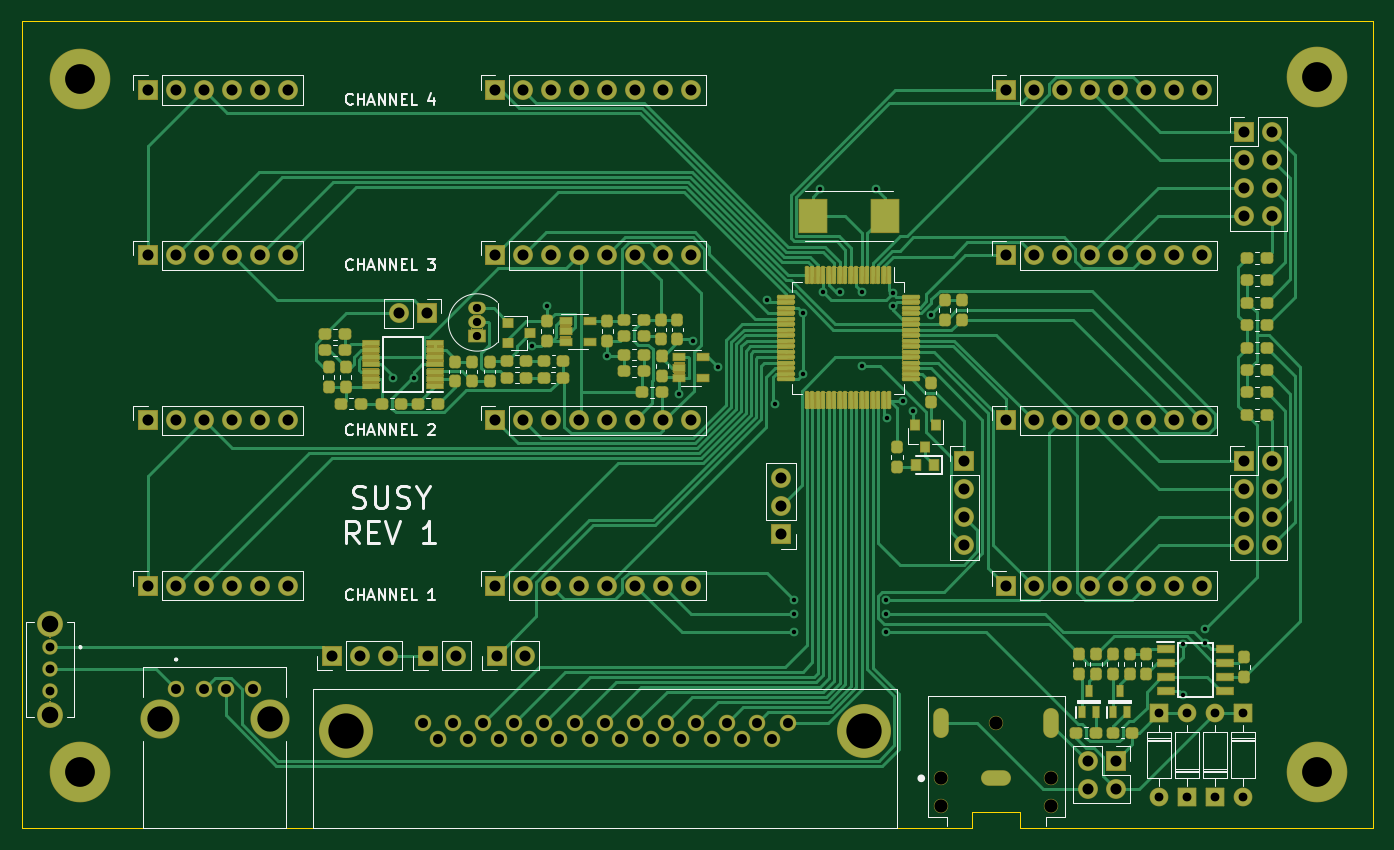
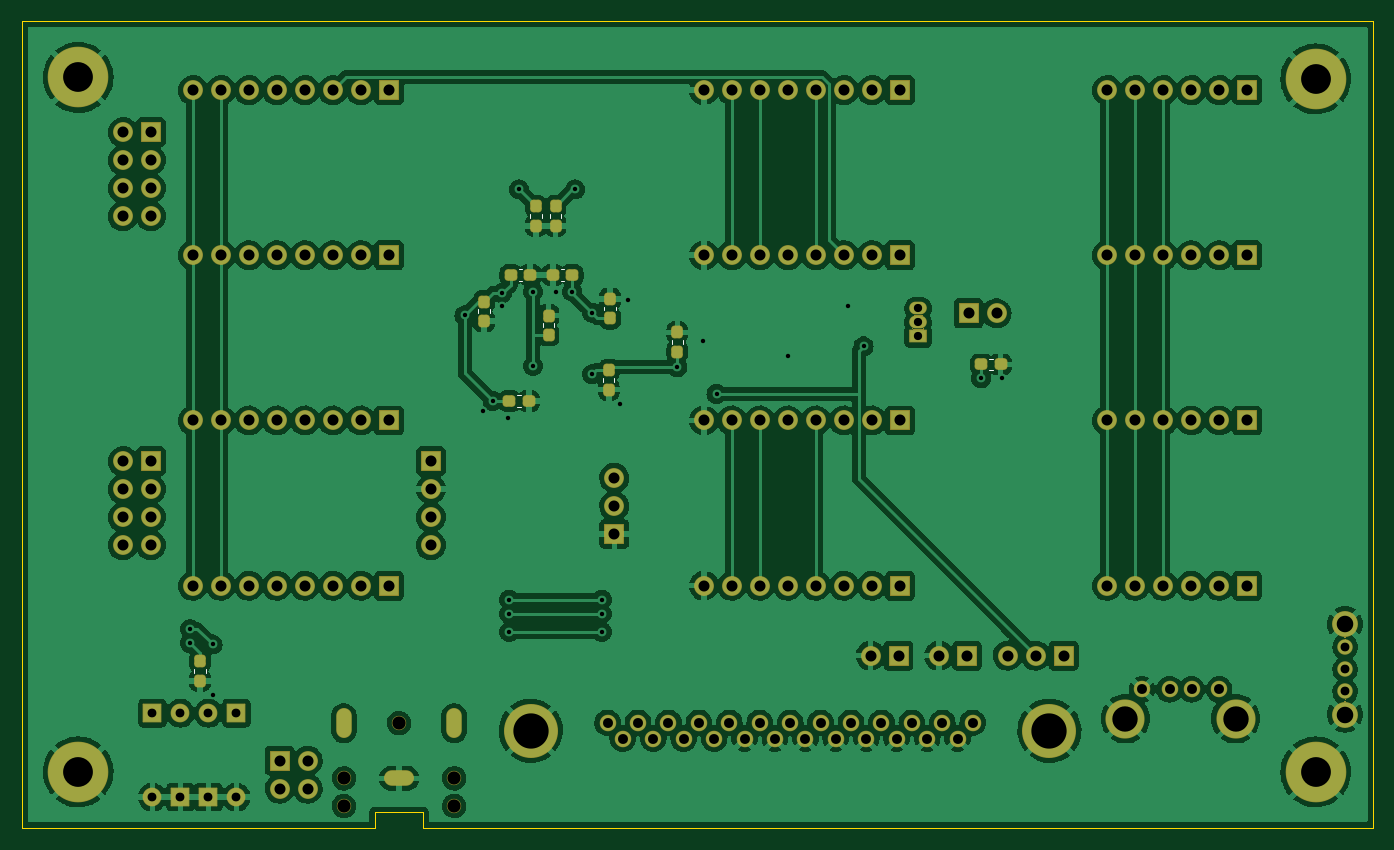
Circuit board: 8 layer files. Board 122.6 x 73.2 mm.
- bottom_copper: interface-B_Cu.gbl (376295 bytes)
- bottom_mask: interface-B_Mask.gbs (11569 bytes)
- bottom_silk: interface-B_Silkscreen.gbo (9386 bytes)
- outline: interface-Edge_Cuts.gm1 (940 bytes)
- top_copper: interface-F_Cu.gtl (50241 bytes)
- top_mask: interface-F_Mask.gts (75861 bytes)
- top_silk: interface-F_Silkscreen.gto (39047 bytes)
- drill: interface.drl (3974 bytes)

=== bottom_copper: interface-B_Cu.gbl (376295 bytes, source omitted) ===
=== bottom_mask: interface-B_Mask.gbs (11569 bytes, source omitted) ===
=== bottom_silk: interface-B_Silkscreen.gbo (9386 bytes, source omitted) ===
=== outline: interface-Edge_Cuts.gm1 ===
G04 #@! TF.GenerationSoftware,KiCad,Pcbnew,(6.0.4)*
G04 #@! TF.CreationDate,2022-04-17T17:26:00-05:00*
G04 #@! TF.ProjectId,interface,696e7465-7266-4616-9365-2e6b69636164,rev?*
G04 #@! TF.SameCoordinates,Original*
G04 #@! TF.FileFunction,Profile,NP*
%FSLAX46Y46*%
G04 Gerber Fmt 4.6, Leading zero omitted, Abs format (unit mm)*
G04 Created by KiCad (PCBNEW (6.0.4)) date 2022-04-17 17:26:00*
%MOMM*%
%LPD*%
G01*
G04 APERTURE LIST*
G04 #@! TA.AperFunction,Profile*
%ADD10C,0.100000*%
G04 #@! TD*
G04 APERTURE END LIST*
D10*
X105791000Y-65278000D02*
X105791000Y-138430000D01*
X196342000Y-138430000D02*
X228346000Y-138430000D01*
X196342000Y-137033000D02*
X196342000Y-138430000D01*
X191960500Y-137033000D02*
X196342000Y-137033000D01*
X191960500Y-138430000D02*
X191960500Y-137033000D01*
X105791000Y-138430000D02*
X191960500Y-138430000D01*
X228346000Y-65278000D02*
X228346000Y-138430000D01*
X105791000Y-65278000D02*
X228346000Y-65278000D01*
M02*

=== top_copper: interface-F_Cu.gtl (50241 bytes, source omitted) ===
=== top_mask: interface-F_Mask.gts (75861 bytes, source omitted) ===
=== top_silk: interface-F_Silkscreen.gto (39047 bytes, source omitted) ===
=== drill: interface.drl ===
M48
; DRILL file {KiCad (6.0.4)} date Sun 17 Apr 2022 05:26:50 PM CDT
; FORMAT={-:-/ absolute / inch / decimal}
; #@! TF.CreationDate,2022-04-17T17:26:50-05:00
; #@! TF.GenerationSoftware,Kicad,Pcbnew,(6.0.4)
; #@! TF.FileFunction,MixedPlating,1,2
FMAT,2
INCH
; #@! TA.AperFunction,Plated,PTH,ViaDrill
T1C0.0157
; #@! TA.AperFunction,Plated,PTH,ComponentDrill
T2C0.0295
; #@! TA.AperFunction,Plated,PTH,ComponentDrill
T3C0.0315
; #@! TA.AperFunction,Plated,PTH,ComponentDrill
T4C0.0354
; #@! TA.AperFunction,Plated,PTH,ComponentDrill
T5C0.0394
; #@! TA.AperFunction,Plated,PTH,ComponentDrill
T6C0.0591
; #@! TA.AperFunction,Plated,PTH,ComponentDrill
T7C0.0906
; #@! TA.AperFunction,Plated,PTH,ComponentDrill
T8C0.1063
; #@! TA.AperFunction,Plated,PTH,ComponentDrill
T9C0.1260
; #@! TA.AperFunction,NonPlated,NPTH,ComponentDrill
T10C0.0472
%
G90
G05
T1
X5.49Y-3.845
X5.565Y-3.845
X5.985Y-3.73
X6.04Y-3.585
X6.255Y-3.765
X6.51Y-3.9
X6.56Y-3.71
X6.65Y-3.805
X6.825Y-3.565
X6.855Y-3.935
X6.92Y-4.635
X6.92Y-4.685
X6.92Y-4.75
X6.955Y-3.61
X6.955Y-3.83
X7.015Y-3.17
X7.025Y-3.535
X7.085Y-3.535
X7.165Y-3.535
X7.165Y-3.8
X7.215Y-3.17
X7.25Y-4.635
X7.25Y-4.685
X7.25Y-4.75
X7.255Y-3.985
X7.275Y-3.54
X7.275Y-3.585
X7.31Y-3.925
X7.345Y-3.96
X7.41Y-3.62
X8.31Y-4.795
X8.31Y-4.975
X8.39Y-4.74
X8.39Y-4.79
T2
X5.79Y-3.595
X5.79Y-3.645
X5.79Y-3.695
T3
X4.265Y-4.805
X4.265Y-4.8837
X4.265Y-4.9625
X8.225Y-5.04
X8.225Y-5.34
X8.325Y-5.04
X8.325Y-5.34
X8.425Y-5.04
X8.425Y-5.34
X8.525Y-5.04
X8.525Y-5.34
T4
X4.715Y-4.955
X4.8134Y-4.955
X4.8922Y-4.955
X4.9906Y-4.955
X5.595Y-5.075
X5.6493Y-5.1309
X5.7037Y-5.075
X5.758Y-5.1309
X5.8123Y-5.075
X5.8667Y-5.1309
X5.921Y-5.075
X5.9753Y-5.1309
X6.0296Y-5.075
X6.084Y-5.1309
X6.1383Y-5.075
X6.1926Y-5.1309
X6.247Y-5.075
X6.3013Y-5.1309
X6.3556Y-5.075
X6.41Y-5.1309
X6.4643Y-5.075
X6.5186Y-5.1309
X6.573Y-5.075
X6.6273Y-5.1309
X6.6816Y-5.075
X6.7359Y-5.1309
X6.7903Y-5.075
X6.8446Y-5.1309
X6.8989Y-5.075
T5
X4.615Y-2.815
X4.615Y-3.405
X4.615Y-3.995
X4.615Y-4.585
X4.715Y-2.815
X4.715Y-3.405
X4.715Y-3.995
X4.715Y-4.585
X4.815Y-2.815
X4.815Y-3.405
X4.815Y-3.995
X4.815Y-4.585
X4.915Y-2.815
X4.915Y-3.405
X4.915Y-3.995
X4.915Y-4.585
X5.015Y-2.815
X5.015Y-3.405
X5.015Y-3.995
X5.015Y-4.585
X5.115Y-2.815
X5.115Y-3.405
X5.115Y-3.995
X5.115Y-4.585
X5.27Y-4.835
X5.37Y-4.835
X5.47Y-4.835
X5.51Y-3.6125
X5.61Y-3.6125
X5.615Y-4.835
X5.715Y-4.835
X5.855Y-2.815
X5.855Y-3.405
X5.855Y-3.995
X5.855Y-4.585
X5.86Y-4.835
X5.955Y-2.815
X5.955Y-3.405
X5.955Y-3.995
X5.955Y-4.585
X5.96Y-4.835
X6.055Y-2.815
X6.055Y-3.405
X6.055Y-3.995
X6.055Y-4.585
X6.155Y-2.815
X6.155Y-3.405
X6.155Y-3.995
X6.155Y-4.585
X6.255Y-2.815
X6.255Y-3.405
X6.255Y-3.995
X6.255Y-4.585
X6.355Y-2.815
X6.355Y-3.405
X6.355Y-3.995
X6.355Y-4.585
X6.455Y-2.815
X6.455Y-3.405
X6.455Y-3.995
X6.455Y-4.585
X6.555Y-2.815
X6.555Y-3.405
X6.555Y-3.995
X6.555Y-4.585
X6.875Y-4.2
X6.875Y-4.3
X6.875Y-4.4
X7.53Y-4.14
X7.53Y-4.24
X7.53Y-4.34
X7.53Y-4.44
X7.68Y-2.815
X7.68Y-3.405
X7.68Y-3.995
X7.68Y-4.585
X7.78Y-2.815
X7.78Y-3.405
X7.78Y-3.995
X7.78Y-4.585
X7.88Y-2.815
X7.88Y-3.405
X7.88Y-3.995
X7.88Y-4.585
X7.97Y-5.21
X7.97Y-5.31
X7.98Y-2.815
X7.98Y-3.405
X7.98Y-3.995
X7.98Y-4.585
X8.07Y-5.21
X8.07Y-5.31
X8.08Y-2.815
X8.08Y-3.405
X8.08Y-3.995
X8.08Y-4.585
X8.18Y-2.815
X8.18Y-3.405
X8.18Y-3.995
X8.18Y-4.585
X8.28Y-2.815
X8.28Y-3.405
X8.28Y-3.995
X8.28Y-4.585
X8.38Y-2.815
X8.38Y-3.405
X8.38Y-3.995
X8.38Y-4.585
X8.53Y-2.965
X8.53Y-3.065
X8.53Y-3.165
X8.53Y-3.265
X8.53Y-4.14
X8.53Y-4.24
X8.53Y-4.34
X8.53Y-4.44
X8.63Y-2.965
X8.63Y-3.065
X8.63Y-3.165
X8.63Y-3.265
X8.63Y-4.14
X8.63Y-4.24
X8.63Y-4.34
X8.63Y-4.44
T6
X4.265Y-4.7223
X4.265Y-5.0452
T7
X4.6559Y-5.0601
X5.0496Y-5.0601
T8
X4.37Y-2.775
X4.37Y-5.25
X8.79Y-2.77
X8.79Y-5.25
T9
X5.321Y-5.103
X7.173Y-5.103
T10
X7.4471Y-5.273
X7.4471Y-5.3714
X7.644Y-5.0761
X7.8409Y-5.273
X7.8409Y-5.3714
T3
G00X7.4471Y-5.0899
M15
G01X7.4471Y-5.0624
M16
G05
G00X7.6302Y-5.273
M15
G01X7.6578Y-5.273
M16
G05
G00X7.8409Y-5.0899
M15
G01X7.8409Y-5.0624
M16
G05
T0
M30

